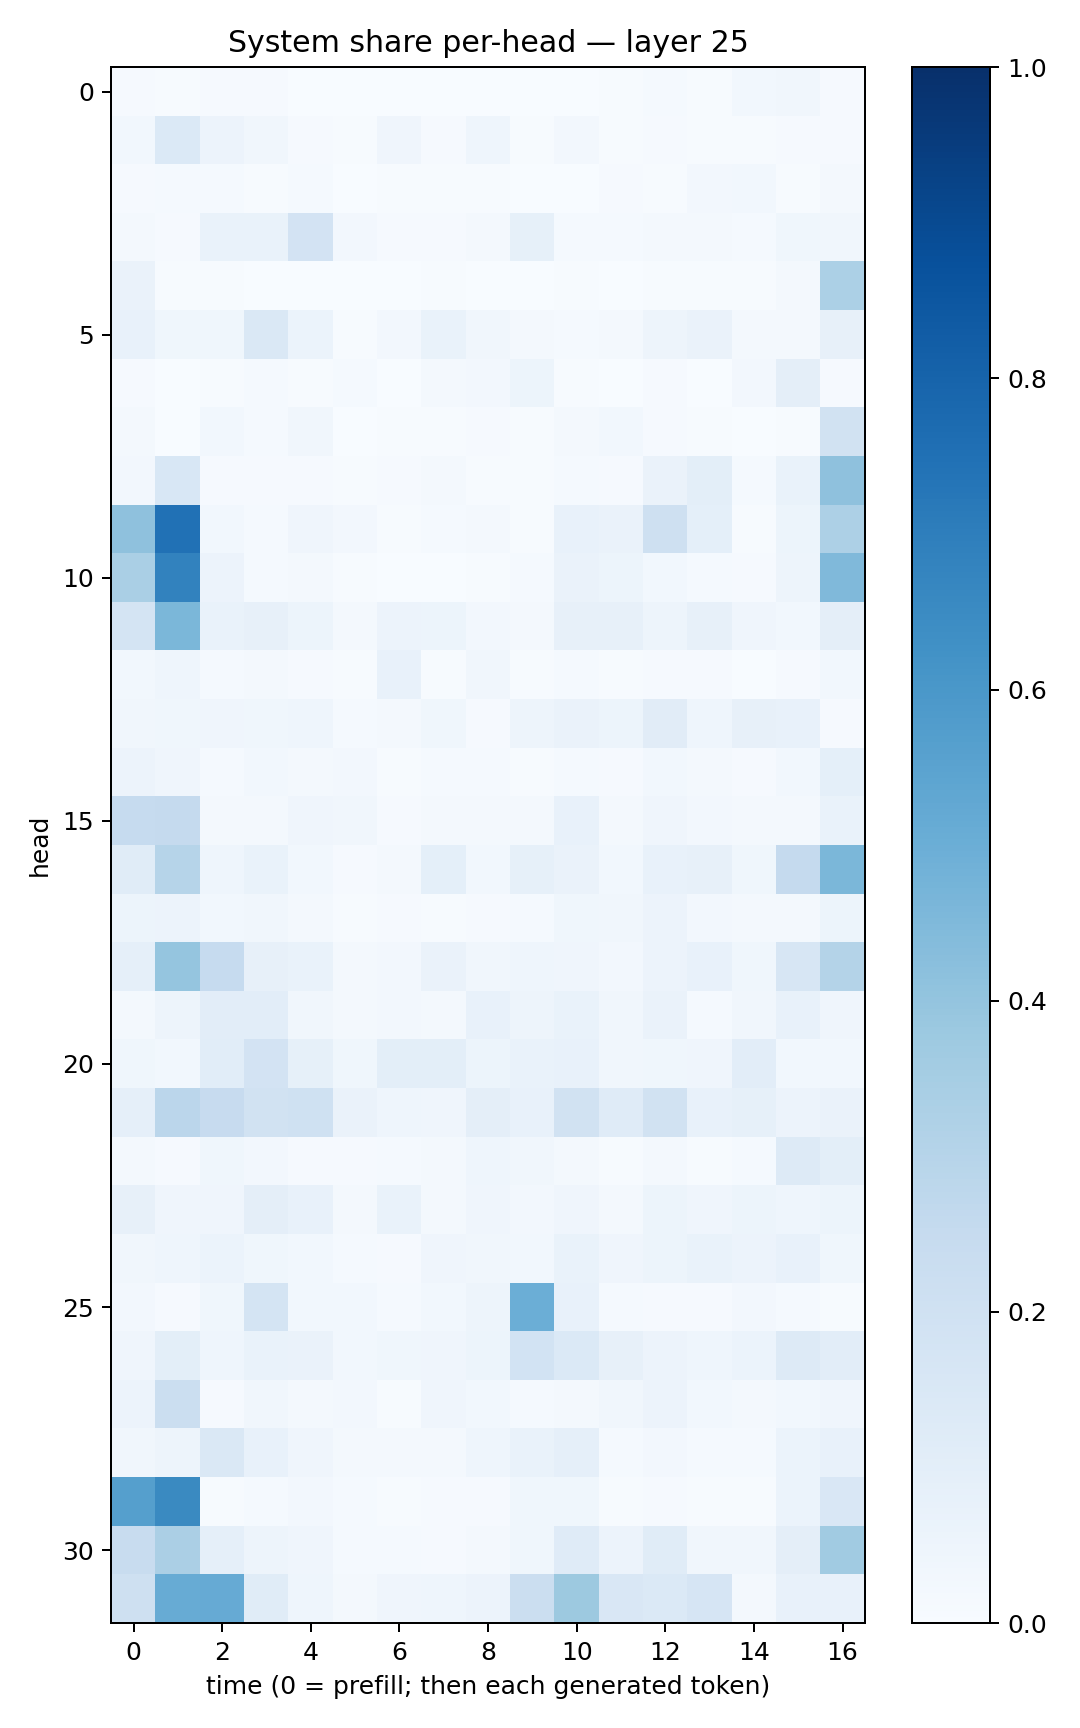

Data behind this chart, as committed beside it:
0.008560275, 0.0052939593, 0.010469709, 0.008272855, 0.003330185, 0.0028559729, 0.0015059828, 0.0031399527, 0.0034082276, 0.0031045205, 0.003461757, 0.006285381, 0.012219261, 0.0074060145, 0.029899087, 0.033353023, 0.009809942
0.03078, 0.1373, 0.05726, 0.03246, 0.008064, 0.004359, 0.04248, 0.01005, 0.04371, 0.005322, 0.02363, 0.004822, 0.008737, 0.004113, 0.004732, 0.007815, 0.01088
0.009914, 0.01341, 0.0149, 0.007514, 0.0121, 0.001443, 0.007254, 0.004908, 0.006079, 0.001675, 0.002395, 0.008885, 0.007209, 0.02659, 0.02968, 0.00734, 0.02316
0.01875, 0.01113, 0.07, 0.06912, 0.1819, 0.02456, 0.01109, 0.009425, 0.01896, 0.08253, 0.01479, 0.01298, 0.01831, 0.01726, 0.01364, 0.03636, 0.03296
0.06299, 0.004314, 0.006847, 0.003364, 0.001533, 0.0008736, 0.000549, 0.00397, 0.000766, 0.002148, 0.004218, 0.003164, 0.006251, 0.00517, 0.005167, 0.01751, 0.3308
0.07673, 0.03663, 0.03873, 0.1436, 0.06232, 0.007326, 0.02617, 0.06724, 0.03432, 0.02194, 0.0129, 0.01864, 0.05012, 0.06506, 0.01878, 0.02197, 0.07974
0.009392, 0.001669, 0.007216, 0.01303, 0.006704, 0.0133, 0.003361, 0.02047, 0.02534, 0.05211, 0.004078, 0.001628, 0.01158, 0.003283, 0.02609, 0.09641, 0.007956
0.01912, 0.001993, 0.02862, 0.01336, 0.03273, 0.002924, 0.004241, 0.005327, 0.01033, 0.004438, 0.01909, 0.0311, 0.01018, 0.006494, 0.0039, 0.006681, 0.1882
0.0245, 0.1529, 0.009951, 0.0102, 0.01104, 0.006051, 0.009974, 0.01879, 0.006968, 0.004281, 0.01536, 0.01034, 0.06377, 0.09964, 0.01538, 0.06821, 0.4105
0.4115, 0.7493, 0.03086, 0.01338, 0.03929, 0.02418, 0.005141, 0.01354, 0.0169, 0.004148, 0.0732, 0.06552, 0.2076, 0.09214, 0.007474, 0.05384, 0.3275
0.3394, 0.6822, 0.05504, 0.01453, 0.01778, 0.005997, 0.003429, 0.003599, 0.004719, 0.01222, 0.06612, 0.05121, 0.0296, 0.01558, 0.008698, 0.0488, 0.4489
0.1731, 0.46, 0.06703, 0.07858, 0.05187, 0.01828, 0.05677, 0.05371, 0.02565, 0.02313, 0.07919, 0.07866, 0.04745, 0.07852, 0.04236, 0.02945, 0.09518
0.03092, 0.04325, 0.01406, 0.01644, 0.01054, 0.005264, 0.07233, 0.005784, 0.03469, 0.005858, 0.01458, 0.005294, 0.01058, 0.007903, 0.003521, 0.01162, 0.02932
0.03202, 0.03564, 0.04184, 0.03537, 0.04444, 0.01192, 0.01885, 0.03873, 0.009, 0.04903, 0.06603, 0.0517, 0.1107, 0.04618, 0.07965, 0.07303, 0.0117
0.05488, 0.03994, 0.01452, 0.02819, 0.01931, 0.02619, 0.007474, 0.01203, 0.01191, 0.006691, 0.01359, 0.008245, 0.02912, 0.02101, 0.007945, 0.02934, 0.09369
0.248, 0.2505, 0.01601, 0.01776, 0.04243, 0.03271, 0.009782, 0.02295, 0.02301, 0.02137, 0.07172, 0.01847, 0.04219, 0.02398, 0.01896, 0.01754, 0.06704
0.1141, 0.2975, 0.04538, 0.06645, 0.03112, 0.01152, 0.01835, 0.0915, 0.02924, 0.08563, 0.06256, 0.02795, 0.071, 0.08047, 0.03711, 0.2519, 0.4573
0.05264, 0.05478, 0.02786, 0.03366, 0.01912, 0.005319, 0.00788, 0.006832, 0.008844, 0.01283, 0.03539, 0.03229, 0.05574, 0.02515, 0.02143, 0.01929, 0.05246
0.08847, 0.3979, 0.2466, 0.07876, 0.06847, 0.01805, 0.02602, 0.06385, 0.03371, 0.04623, 0.041, 0.02415, 0.0585, 0.07382, 0.03698, 0.1636, 0.3083
0.01782, 0.04898, 0.1048, 0.1049, 0.0322, 0.01748, 0.02442, 0.02233, 0.07473, 0.04941, 0.07029, 0.03351, 0.06355, 0.01536, 0.03269, 0.07798, 0.04062
0.03707, 0.02927, 0.1066, 0.1829, 0.0853, 0.03878, 0.101, 0.09823, 0.05221, 0.06901, 0.07319, 0.0318, 0.03701, 0.04172, 0.1038, 0.0274, 0.03092
0.08831, 0.2848, 0.2452, 0.1891, 0.2004, 0.06481, 0.04446, 0.04103, 0.09603, 0.07499, 0.1933, 0.1201, 0.1951, 0.07787, 0.08305, 0.05545, 0.0661
0.02066, 0.008637, 0.03715, 0.02733, 0.01127, 0.01083, 0.01504, 0.01781, 0.04445, 0.03436, 0.02091, 0.004109, 0.01764, 0.004085, 0.01492, 0.1284, 0.09859
0.08128, 0.04287, 0.04152, 0.09396, 0.0726, 0.02004, 0.06946, 0.02283, 0.04216, 0.02485, 0.04055, 0.01957, 0.05293, 0.04015, 0.05205, 0.04554, 0.054
0.03154, 0.04337, 0.06168, 0.03692, 0.02857, 0.01394, 0.009108, 0.04241, 0.03377, 0.02808, 0.0671, 0.03953, 0.05263, 0.06706, 0.05472, 0.07111, 0.03886
0.02452, 0.009756, 0.03652, 0.1787, 0.0299, 0.02757, 0.01434, 0.02847, 0.04908, 0.5, 0.07194, 0.01535, 0.0108, 0.01063, 0.02502, 0.01415, 0.00541
0.04038, 0.09809, 0.04549, 0.06791, 0.06274, 0.03019, 0.03871, 0.04067, 0.05349, 0.1856, 0.1406, 0.08074, 0.055, 0.0465, 0.0612, 0.1309, 0.1027
0.05805, 0.2253, 0.009397, 0.03295, 0.02071, 0.02533, 0.004756, 0.04292, 0.0283, 0.01462, 0.02055, 0.03215, 0.05471, 0.02825, 0.01614, 0.03077, 0.03916
0.03489, 0.0497, 0.1475, 0.07199, 0.0396, 0.01786, 0.01755, 0.01821, 0.04406, 0.0698, 0.08882, 0.01187, 0.02424, 0.0151, 0.0138, 0.05986, 0.07051
0.566, 0.6534, 0.004454, 0.01326, 0.02575, 0.01534, 0.006376, 0.00797, 0.009738, 0.03861, 0.03684, 0.007439, 0.00839, 0.006131, 0.005945, 0.06236, 0.1493
0.242, 0.3331, 0.08743, 0.04793, 0.03937, 0.01353, 0.01222, 0.00919, 0.02133, 0.03784, 0.1184, 0.0572, 0.1168, 0.03309, 0.03156, 0.09593, 0.364
0.2108, 0.5087, 0.5134, 0.115, 0.04559, 0.02089, 0.04068, 0.04673, 0.0572, 0.2216, 0.3768, 0.1491, 0.1383, 0.1662, 0.01872, 0.07192, 0.07422
